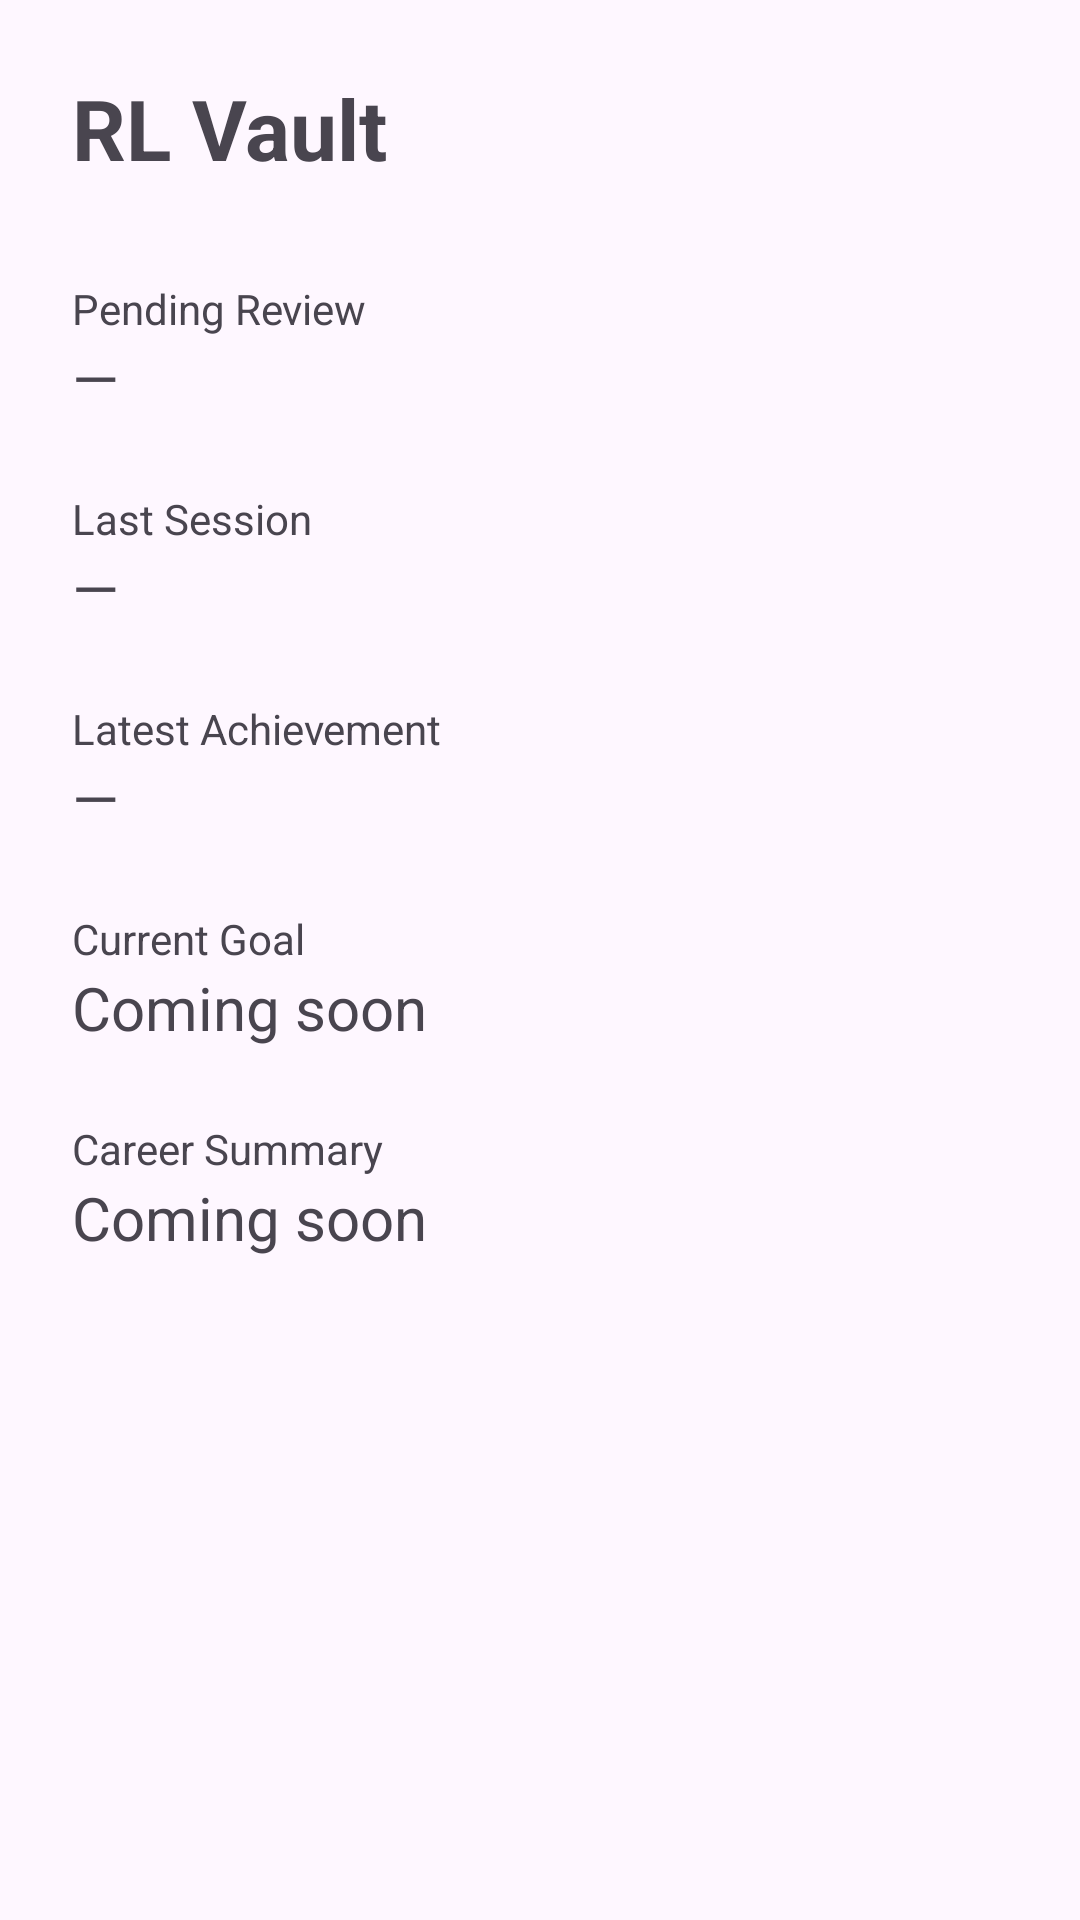

This screen was rendered from an Android layout file. Write that file and the resources it references.
<!-- AndroidManifest.xml: application theme Theme.RLVault -->
<!-- res/layout/fragment_home.xml -->
<?xml version="1.0" encoding="utf-8"?>
<androidx.core.widget.NestedScrollView xmlns:android="http://schemas.android.com/apk/res/android"
    xmlns:app="http://schemas.android.com/apk/res-auto"
    android:layout_width="match_parent"
    android:layout_height="match_parent">

    <androidx.constraintlayout.widget.ConstraintLayout
        android:layout_width="match_parent"
        android:layout_height="wrap_content"
        android:padding="24dp">

        <TextView
            android:id="@+id/titleText"
            android:layout_width="wrap_content"
            android:layout_height="wrap_content"
            android:text="@string/home_title"
            android:textSize="28sp"
            android:textStyle="bold"
            app:layout_constraintTop_toTopOf="parent"
            app:layout_constraintStart_toStartOf="parent" />

        <TextView
            android:id="@+id/pendingReviewLabel"
            android:layout_width="wrap_content"
            android:layout_height="wrap_content"
            android:layout_marginTop="32dp"
            android:text="@string/home_pending_review_label"
            android:textSize="14sp"
            app:layout_constraintTop_toBottomOf="@id/titleText"
            app:layout_constraintStart_toStartOf="parent" />

        <TextView
            android:id="@+id/pendingReviewValue"
            android:layout_width="wrap_content"
            android:layout_height="wrap_content"
            android:text="@string/home_placeholder_value"
            android:textSize="20sp"
            app:layout_constraintTop_toBottomOf="@id/pendingReviewLabel"
            app:layout_constraintStart_toStartOf="parent" />

        <TextView
            android:id="@+id/lastSessionLabel"
            android:layout_width="wrap_content"
            android:layout_height="wrap_content"
            android:layout_marginTop="24dp"
            android:text="@string/home_last_session_label"
            android:textSize="14sp"
            app:layout_constraintTop_toBottomOf="@id/pendingReviewValue"
            app:layout_constraintStart_toStartOf="parent" />

        <TextView
            android:id="@+id/lastSessionValue"
            android:layout_width="wrap_content"
            android:layout_height="wrap_content"
            android:text="@string/home_placeholder_value"
            android:textSize="20sp"
            app:layout_constraintTop_toBottomOf="@id/lastSessionLabel"
            app:layout_constraintStart_toStartOf="parent" />

        <TextView
            android:id="@+id/latestAchievementLabel"
            android:layout_width="wrap_content"
            android:layout_height="wrap_content"
            android:layout_marginTop="24dp"
            android:text="@string/home_latest_achievement_label"
            android:textSize="14sp"
            app:layout_constraintTop_toBottomOf="@id/lastSessionValue"
            app:layout_constraintStart_toStartOf="parent" />

        <TextView
            android:id="@+id/latestAchievementValue"
            android:layout_width="wrap_content"
            android:layout_height="wrap_content"
            android:text="@string/home_placeholder_value"
            android:textSize="20sp"
            app:layout_constraintTop_toBottomOf="@id/latestAchievementLabel"
            app:layout_constraintStart_toStartOf="parent" />

        
        <TextView
            android:id="@+id/currentGoalLabel"
            android:layout_width="wrap_content"
            android:layout_height="wrap_content"
            android:layout_marginTop="24dp"
            android:text="@string/home_current_goal_label"
            android:textSize="14sp"
            app:layout_constraintTop_toBottomOf="@id/latestAchievementValue"
            app:layout_constraintStart_toStartOf="parent" />

        <TextView
            android:id="@+id/currentGoalValue"
            android:layout_width="wrap_content"
            android:layout_height="wrap_content"
            android:text="@string/home_coming_soon_value"
            android:textSize="20sp"
            app:layout_constraintTop_toBottomOf="@id/currentGoalLabel"
            app:layout_constraintStart_toStartOf="parent" />

        
        <TextView
            android:id="@+id/careerSummaryLabel"
            android:layout_width="wrap_content"
            android:layout_height="wrap_content"
            android:layout_marginTop="24dp"
            android:text="@string/home_career_summary_label"
            android:textSize="14sp"
            app:layout_constraintTop_toBottomOf="@id/currentGoalValue"
            app:layout_constraintStart_toStartOf="parent" />

        <TextView
            android:id="@+id/careerSummaryValue"
            android:layout_width="wrap_content"
            android:layout_height="wrap_content"
            android:layout_marginBottom="24dp"
            android:text="@string/home_coming_soon_value"
            android:textSize="20sp"
            app:layout_constraintTop_toBottomOf="@id/careerSummaryLabel"
            app:layout_constraintStart_toStartOf="parent"
            app:layout_constraintBottom_toBottomOf="parent" />

    </androidx.constraintlayout.widget.ConstraintLayout>

</androidx.core.widget.NestedScrollView>
<!-- resources referenced by this layout -->
<resources>
  <string name="home_career_summary_label">Career Summary</string>
  <string name="home_coming_soon_value">Coming soon</string>
  <string name="home_current_goal_label">Current Goal</string>
  <string name="home_last_session_label">Last Session</string>
  <string name="home_latest_achievement_label">Latest Achievement</string>
  <string name="home_pending_review_label">Pending Review</string>
  <string name="home_placeholder_value">—</string>
  <string name="home_title">RL Vault</string>
  <style name="Theme.RLVault" parent="Theme.Material3.DayNight.NoActionBar">
          <item name="colorPrimary">#8B5CF6</item>
      </style>
</resources>
